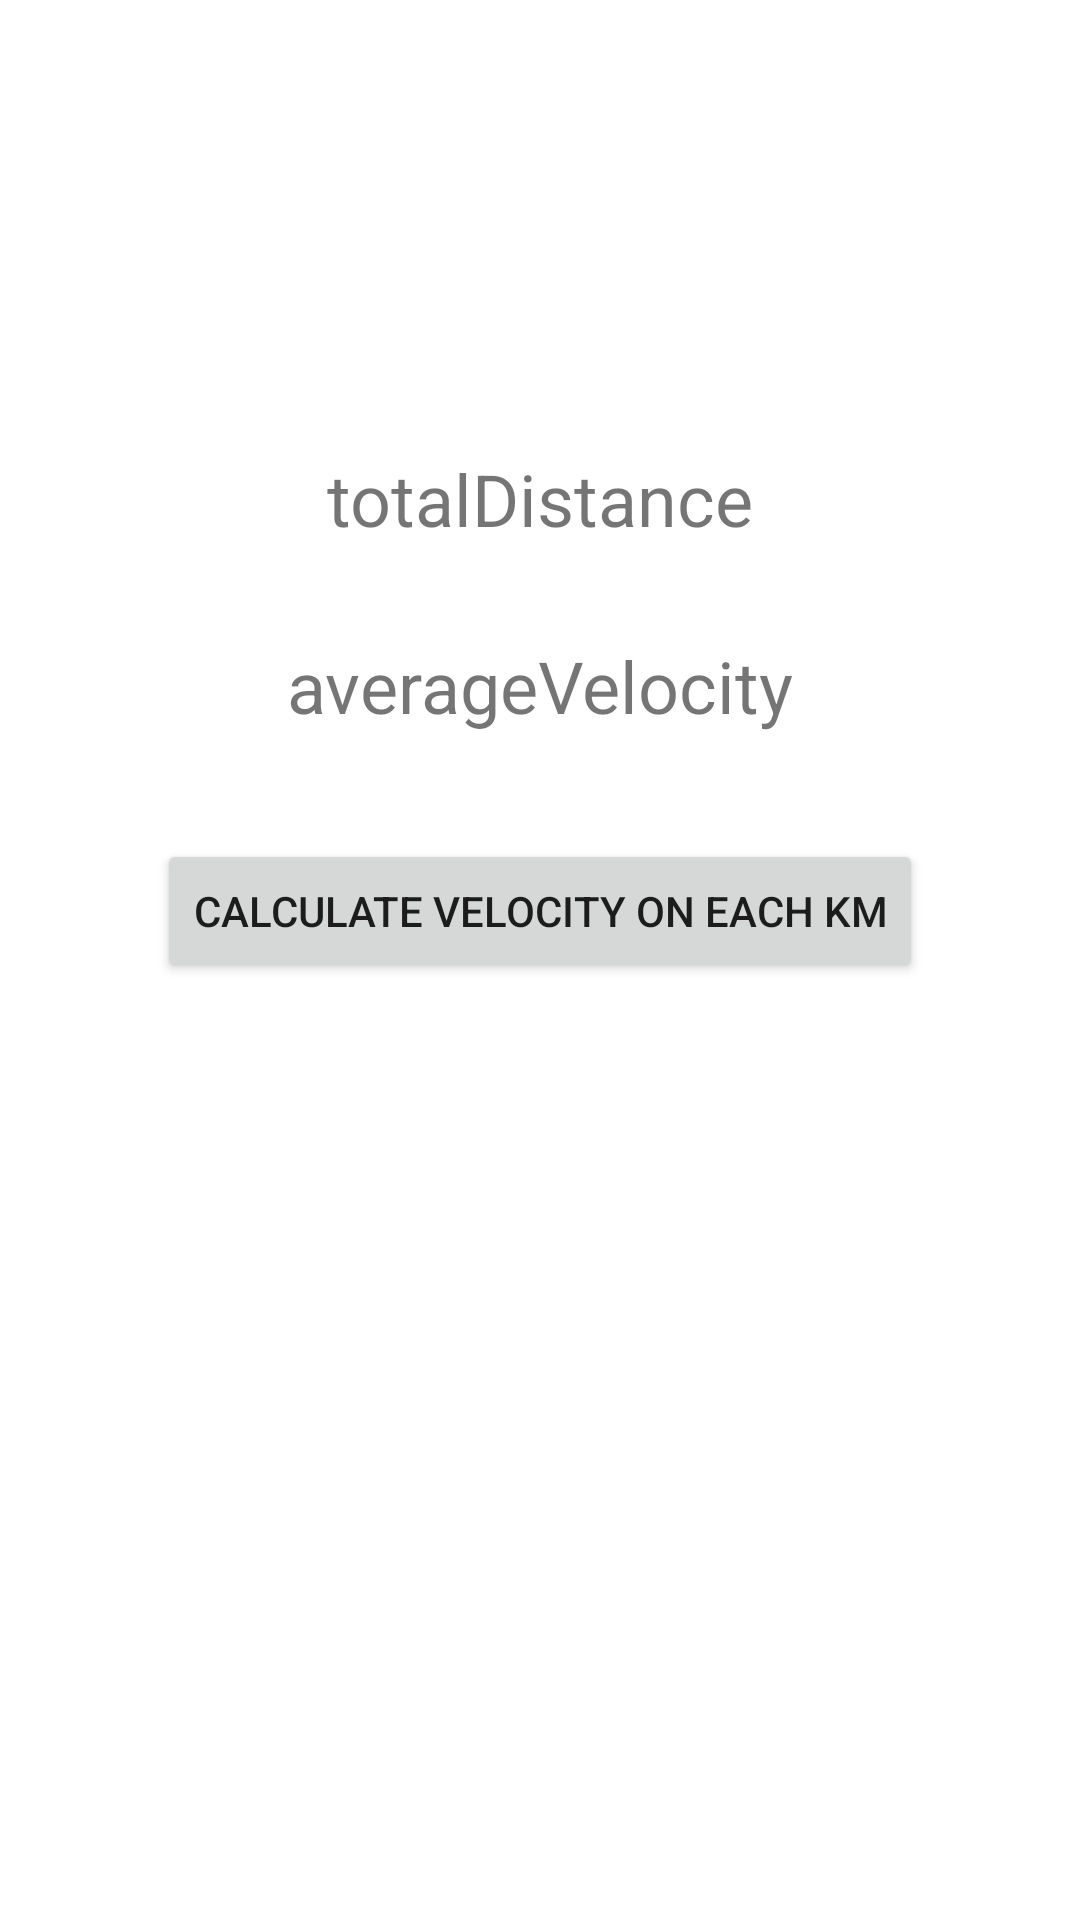

Reconstruct the res/layout file that produces this screen, plus the resources it refers to.
<!-- AndroidManifest.xml: application theme Theme.LightweightGPS -->
<!-- res/layout/activity_history_item.xml -->
<androidx.constraintlayout.widget.ConstraintLayout xmlns:android="http://schemas.android.com/apk/res/android"
    xmlns:app="http://schemas.android.com/apk/res-auto"
    xmlns:tools="http://schemas.android.com/tools"
    android:layout_width="match_parent"
    android:layout_height="match_parent"
    tools:context=".HistoryItemActivity"
    android:background="@drawable/snow_bg">

    <ScrollView
        android:id="@+id/velocityScrollView"
        android:layout_width="wrap_content"
        android:layout_height="0dp"
        app:layout_constraintEnd_toEndOf="parent"
        app:layout_constraintStart_toStartOf="parent"
        app:layout_constraintTop_toBottomOf="@+id/velocityCalcBtn"
        android:paddingTop="50dp"
        android:paddingBottom="350dp"
        android:scrollbars="none">

        <RelativeLayout
            android:id="@+id/relativeScrollView"
            android:layout_width="match_parent"
            android:layout_height="wrap_content"
            android:orientation="vertical" />

    </ScrollView>

    <TextView
        android:id="@+id/totalDistanceTextView"
        android:layout_width="wrap_content"
        android:layout_height="wrap_content"
        android:layout_marginTop="150dp"
        android:text="totalDistance"
        android:textSize="24sp"
        app:layout_constraintEnd_toEndOf="parent"
        app:layout_constraintStart_toStartOf="parent"
        app:layout_constraintTop_toTopOf="parent" />

    <TextView
        android:id="@+id/averageVelocityTextView"
        android:layout_width="wrap_content"
        android:layout_height="wrap_content"
        android:layout_marginTop="30dp"
        android:text="averageVelocity"
        android:textSize="24sp"
        app:layout_constraintEnd_toEndOf="parent"
        app:layout_constraintStart_toStartOf="parent"
        app:layout_constraintTop_toBottomOf="@+id/totalDistanceTextView" />

    <Button
        android:id="@+id/velocityCalcBtn"
        android:layout_width="wrap_content"
        android:layout_height="wrap_content"
        android:layout_marginTop="35dp"
        android:text="Calculate velocity on each km"
        android:textSize="14sp"
        app:layout_constraintEnd_toEndOf="parent"
        app:layout_constraintStart_toStartOf="parent"
        app:layout_constraintTop_toBottomOf="@+id/averageVelocityTextView" />

    <TextView
        android:id="@+id/textView4"
        android:layout_width="wrap_content"
        android:layout_height="wrap_content"
        app:layout_constraintBottom_toBottomOf="parent"
        app:layout_constraintEnd_toEndOf="parent"
        app:layout_constraintStart_toStartOf="parent" />

</androidx.constraintlayout.widget.ConstraintLayout>
<!-- resources referenced by this layout -->
<resources>
  <style name="Theme.LightweightGPS" parent="Theme.MaterialComponents.DayNight.DarkActionBar">
          
          <item name="colorPrimary">@color/purple_500</item>
          <item name="colorPrimaryVariant">@color/purple_700</item>
          <item name="colorOnPrimary">@color/white</item>
          
          <item name="colorSecondary">@color/teal_200</item>
          <item name="colorSecondaryVariant">@color/teal_700</item>
          <item name="colorOnSecondary">@color/black</item>
          
          <item name="android:statusBarColor" tools:targetApi="l">?attr/colorPrimaryVariant</item>
          
      </style>
  <color name="purple_500">#FF6200EE</color>
  <color name="purple_700">#040507</color>
  <color name="white">#FFFFFFFF</color>
  <color name="teal_200">#FF03DAC5</color>
  <color name="teal_700">#FF018786</color>
  <color name="black">#FF000000</color>
</resources>
